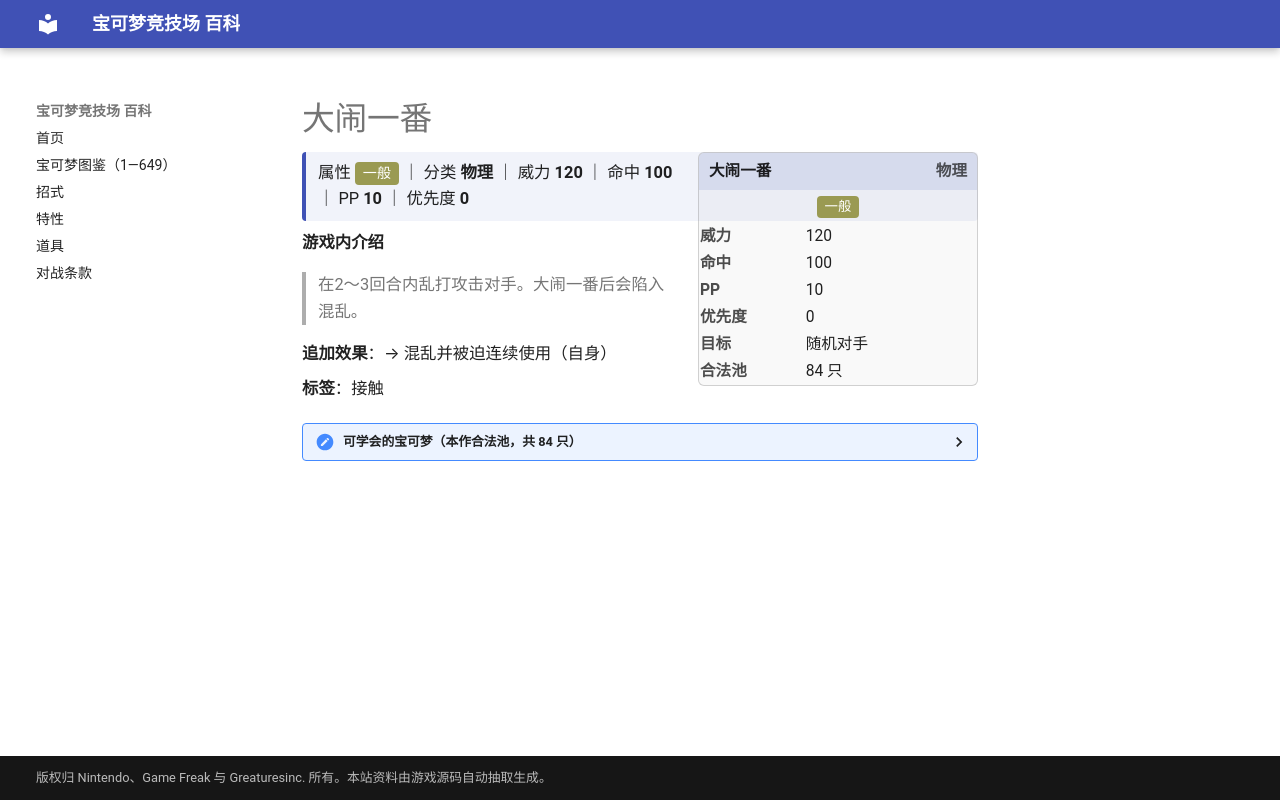

repository: nanmoboys/pkmn-arena-wiki · page: moves/大闹一番/index.html · generator: mkdocs

# 大闹一番

<div class="infobox">
<div class="ib-h"><span>大闹一番</span><span class="ib-no">物理</span></div>
<div class="ib-ty"><span class="tp" style="background:#9A9A52">一般</span></div>
<table class="ib-t"><tr><th>威力</th><td>120</td></tr><tr><th>命中</th><td>100</td></tr><tr><th>PP</th><td>10</td></tr><tr><th>优先度</th><td>0</td></tr><tr><th>目标</th><td>随机对手</td></tr><tr><th>合法池</th><td>84 只</td></tr></table></div>
<div class="head-stat">属性 <span class="tp" style="background:#9A9A52">一般</span> ｜ 分类 <b>物理</b> ｜ 威力 <b>120</b> ｜ 命中 <b>100</b> ｜ PP <b>10</b> ｜ 优先度 <b>0</b></div>

**游戏内介绍**

> 在2～3回合内乱打攻击对手。大闹一番后会陷入混乱。

**追加效果**：→ 混乱并被迫连续使用（自身）

**标签**：接触

<details class="pool"><summary>可学会的宝可梦（本作合法池，共 84 只）</summary>

<p>尼多朗、尼多力诺、尼多王、地鼠、三地鼠、喵喵、猴怪、火暴猴、卡蒂狗、风速狗、腕力、豪力、怪力、小火马、烈焰马、嘟嘟、嘟嘟利、卡拉卡拉、嘎啦嘎啦、大舌头、独角犀牛、钻角犀兽、迷唇姐、凯罗斯、肯泰罗、暴鲤龙、火球鼠、火岩鼠、火暴兽、小锯鳄、蓝鳄、大力鳄、赫拉克罗斯、熊宝宝、圈圈熊、长毛猪、惊角鹿、幼基拉斯、沙基拉斯、班基拉斯、利牙鱼、巨牙鲨、吼吼鲸、吼鲸王、晃晃斑、泥泥鳅、鲶鱼王、宝贝龙、甲壳龙、暴飞龙、草苗龟、树林龟、土台龟、头盖龙、战槌龙、圆陆鲨、尖牙陆鲨、烈咬陆鲨、大舌舔、象牙猪、暖暖猪、炒炒猪、炎武王、斑斑马、雷电斑马、野蛮鲈鱼、黑眼鳄、混混鳄、流氓鳄、火红不倒翁、达摩狒狒、始祖小鸟、始祖大鸟、麻麻鳗、麻麻鳗鱼王、喷嚏熊、冻原熊、爆炸头水牛、毛头小鹰、勇士雄鹰、燃烧虫、火神蛾、龙卷云、雷电云</p>

</details>
